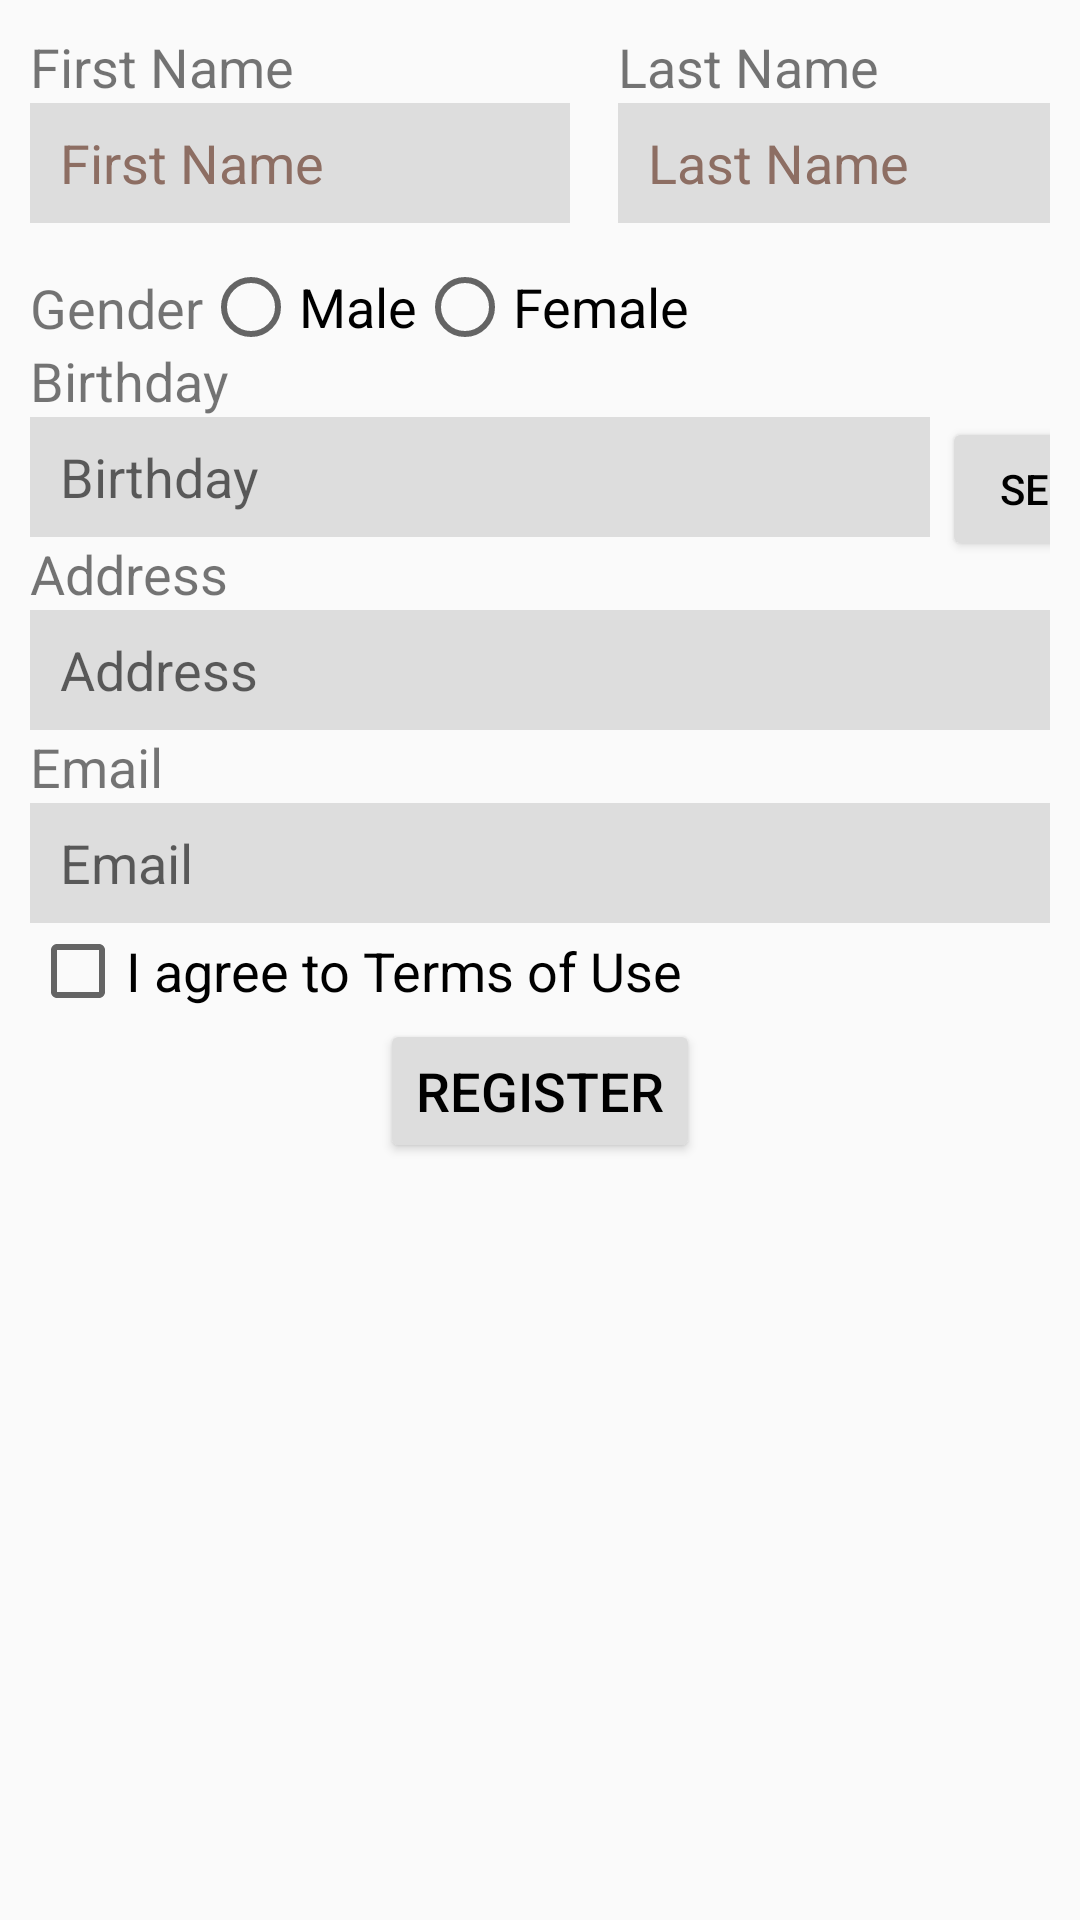

Here is an Android app screen rendered from its layout file. Give the layout XML and the strings, colors and styles it references.
<!-- AndroidManifest.xml: application theme Theme.Form -->
<!-- res/layout/activity_main.xml -->
<?xml version="1.0" encoding="utf-8"?>
<android.support.constraint.ConstraintLayout
		xmlns:android="http://schemas.android.com/apk/res/android"
		xmlns:app="http://schemas.android.com/apk/res-auto"
		xmlns:tools="http://schemas.android.com/tools"
		android:layout_width="match_parent"
		android:layout_height="match_parent"
		tools:context=".MainActivity"
		android:orientation="vertical"
		android:padding="10dp">

	<TextView
			android:id="@+id/first_name_text"
			android:layout_width="wrap_content"
			android:layout_height="wrap_content"
			android:text="First Name"
			app:layout_constraintTop_toBottomOf="parent"
			app:layout_constraintStart_toStartOf="parent"
			app:layout_constraintTop_toTopOf="parent"
			android:paddingEnd="150dp"
			android:textSize="18sp"

	/>


	<EditText
			android:id="@+id/first_name_edit"
			android:layout_width="180dp"
			android:layout_height="wrap_content"
			android:hint="First Name"
			android:minHeight="40dp"
			android:paddingLeft="10dp"
			android:textColorHint="#8D6E63"
			android:background="#DDD"
			app:layout_constraintTop_toBottomOf="@id/first_name_text"
			android:inputType="text"
			app:layout_constraintStart_toStartOf="parent"/>

	<TextView
			android:id="@+id/lastname_text"
			android:layout_width="wrap_content"
			android:layout_height="wrap_content"
			app:layout_constraintLeft_toRightOf="@id/first_name_edit"
			app:layout_constraintTop_toTopOf="parent"
			android:text="Last Name"
			android:textSize="18sp"
			android:layout_marginLeft="16dp"
	/>

	<EditText
			android:id="@+id/last_name_edit"
			android:layout_width="180dp"
			android:layout_height="wrap_content"
			android:layout_marginLeft="16dp"
			android:background="#DDD"
			android:hint="Last Name"
			android:inputType="text"
			android:paddingLeft="10dp"
			android:minHeight="40dp"
			android:textColorHint="#8D6E63"
			app:layout_constraintLeft_toRightOf="@id/first_name_edit"
			app:layout_constraintTop_toBottomOf="@id/lastname_text"
	/>

	<TextView
			android:id="@+id/gender_question"
			android:layout_width="wrap_content"
			android:layout_height="wrap_content"
			app:layout_constraintTop_toBottomOf="@id/first_name_edit"
			app:layout_constraintStart_toStartOf="parent"
			android:text="Gender"
			android:layout_marginTop="16sp"
			android:textSize="18sp"
	/>
	<RadioGroup
			android:id="@+id/gender_option"
			android:layout_width="wrap_content"
			android:layout_height="wrap_content"
			app:layout_constraintLeft_toRightOf="@id/gender_question"
			app:layout_constraintTop_toBottomOf="@id/first_name_edit"
			android:orientation="horizontal"
			android:layout_marginTop="12dp">

		<RadioButton
				android:layout_height="wrap_content"
				android:layout_width="wrap_content"
				android:id="@+id/male_option"
				android:text="Male"
				android:autofillHints="true"
				android:textSize="18sp"
		/>
		<RadioButton
				android:id="@+id/female_option"
				android:layout_width="wrap_content"
				android:layout_height="wrap_content"
				android:text="Female"
				android:textSize="18sp"
		/>
	</RadioGroup>

	<TextView
			android:id="@+id/birtday_text"
			android:layout_width="wrap_content"
			android:layout_height="wrap_content"
			app:layout_constraintTop_toBottomOf="@id/gender_question"
			app:layout_constraintStart_toStartOf="parent"
			android:text="Birthday"
			android:textSize="18sp"


	/>
	<EditText
			android:id="@+id/birthday_edit"
			android:layout_width="300dp"
			android:layout_height="wrap_content"
			app:layout_constraintTop_toBottomOf="@id/birtday_text"
			android:hint="Birthday"
			android:background="#DDD"
			android:paddingLeft="10dp"
			android:minHeight="40dp"
			android:inputType="date"
			android:textSize="18sp"
	></EditText>

	<Button
			android:layout_width="wrap_content"
			android:layout_height="wrap_content"
			android:layout_marginLeft="4dp"
			android:backgroundTint="#DDD"
			android:text="Select"
			app:layout_constraintTop_toBottomOf="@id/birtday_text"
			app:layout_constraintLeft_toRightOf="@id/birthday_edit"
			android:textColor="@color/black"
			/>
	<TextView
			android:id="@+id/address_text"
			android:layout_width="wrap_content"
			android:layout_height="wrap_content"
			app:layout_constraintTop_toBottomOf="@id/birthday_edit"
			app:layout_constraintStart_toStartOf="parent"
			android:text="Address"
			android:textSize="18sp"


	/>
	<EditText
			android:id="@+id/address_edit"
			android:layout_width="match_parent"
			android:layout_height="wrap_content"
			app:layout_constraintTop_toBottomOf="@id/address_text"
			android:hint="Address"
			android:paddingLeft="10dp"
			android:background="#DDD"
			android:minHeight="40dp"
			android:inputType="textLongMessage"
			android:textSize="18sp"

	/>
	<TextView
			android:id="@+id/email_text"
			android:layout_width="wrap_content"
			android:layout_height="wrap_content"
			app:layout_constraintTop_toBottomOf="@id/address_edit"
			app:layout_constraintStart_toStartOf="parent"
			android:text="Email"
			android:textSize="18sp"


	/>
	<EditText
			android:id="@+id/email_edit"
			android:layout_width="match_parent"
			android:layout_height="wrap_content"
			app:layout_constraintTop_toBottomOf="@id/email_text"
			android:hint="Email"
			android:background="#DDD"
			android:paddingLeft="10dp"
			android:minHeight="40dp"
			android:inputType="textEmailAddress"
			android:textSize="18sp"

	/>
	<CheckBox
			android:id="@+id/checkbox"
			android:layout_width="wrap_content"
			android:layout_height="wrap_content"
			android:text="I agree to Terms of Use"
			app:layout_constraintTop_toBottomOf="@id/email_edit"
			app:layout_constraintStart_toStartOf="parent"
			android:textSize="18sp"

	/>
	<Button
			android:id="@+id/register_btn"
			android:layout_width="wrap_content"
			android:layout_height="wrap_content"
			android:text="Register"
			app:layout_constraintTop_toBottomOf="@id/checkbox"
			app:layout_constraintStart_toStartOf="parent"
			app:layout_constraintEnd_toEndOf="parent"
			android:backgroundTint="#DDD"
			android:textColor="@color/black"
			android:textSize="18sp"

	/>


</android.support.constraint.ConstraintLayout>
<!-- resources referenced by this layout -->
<resources>
  <style name="Theme.Form" parent="Theme.AppCompat.Light.DarkActionBar">
  		
  		<item name="colorPrimary">@color/purple_500</item>
  		<item name="colorPrimaryDark">@color/purple_700</item>
  		<item name="colorAccent">@color/teal_200</item>
  		
  	</style>
  <!-- not gathered from this repository: default colours our renderer supplied (Android Studio template values) -->
  <color name="purple_500">#FF6200EE</color>
  <color name="purple_700">#FF3700B3</color>
  <color name="teal_200">#FF03DAC5</color>
  <color name="black">#FF000000</color>
</resources>
